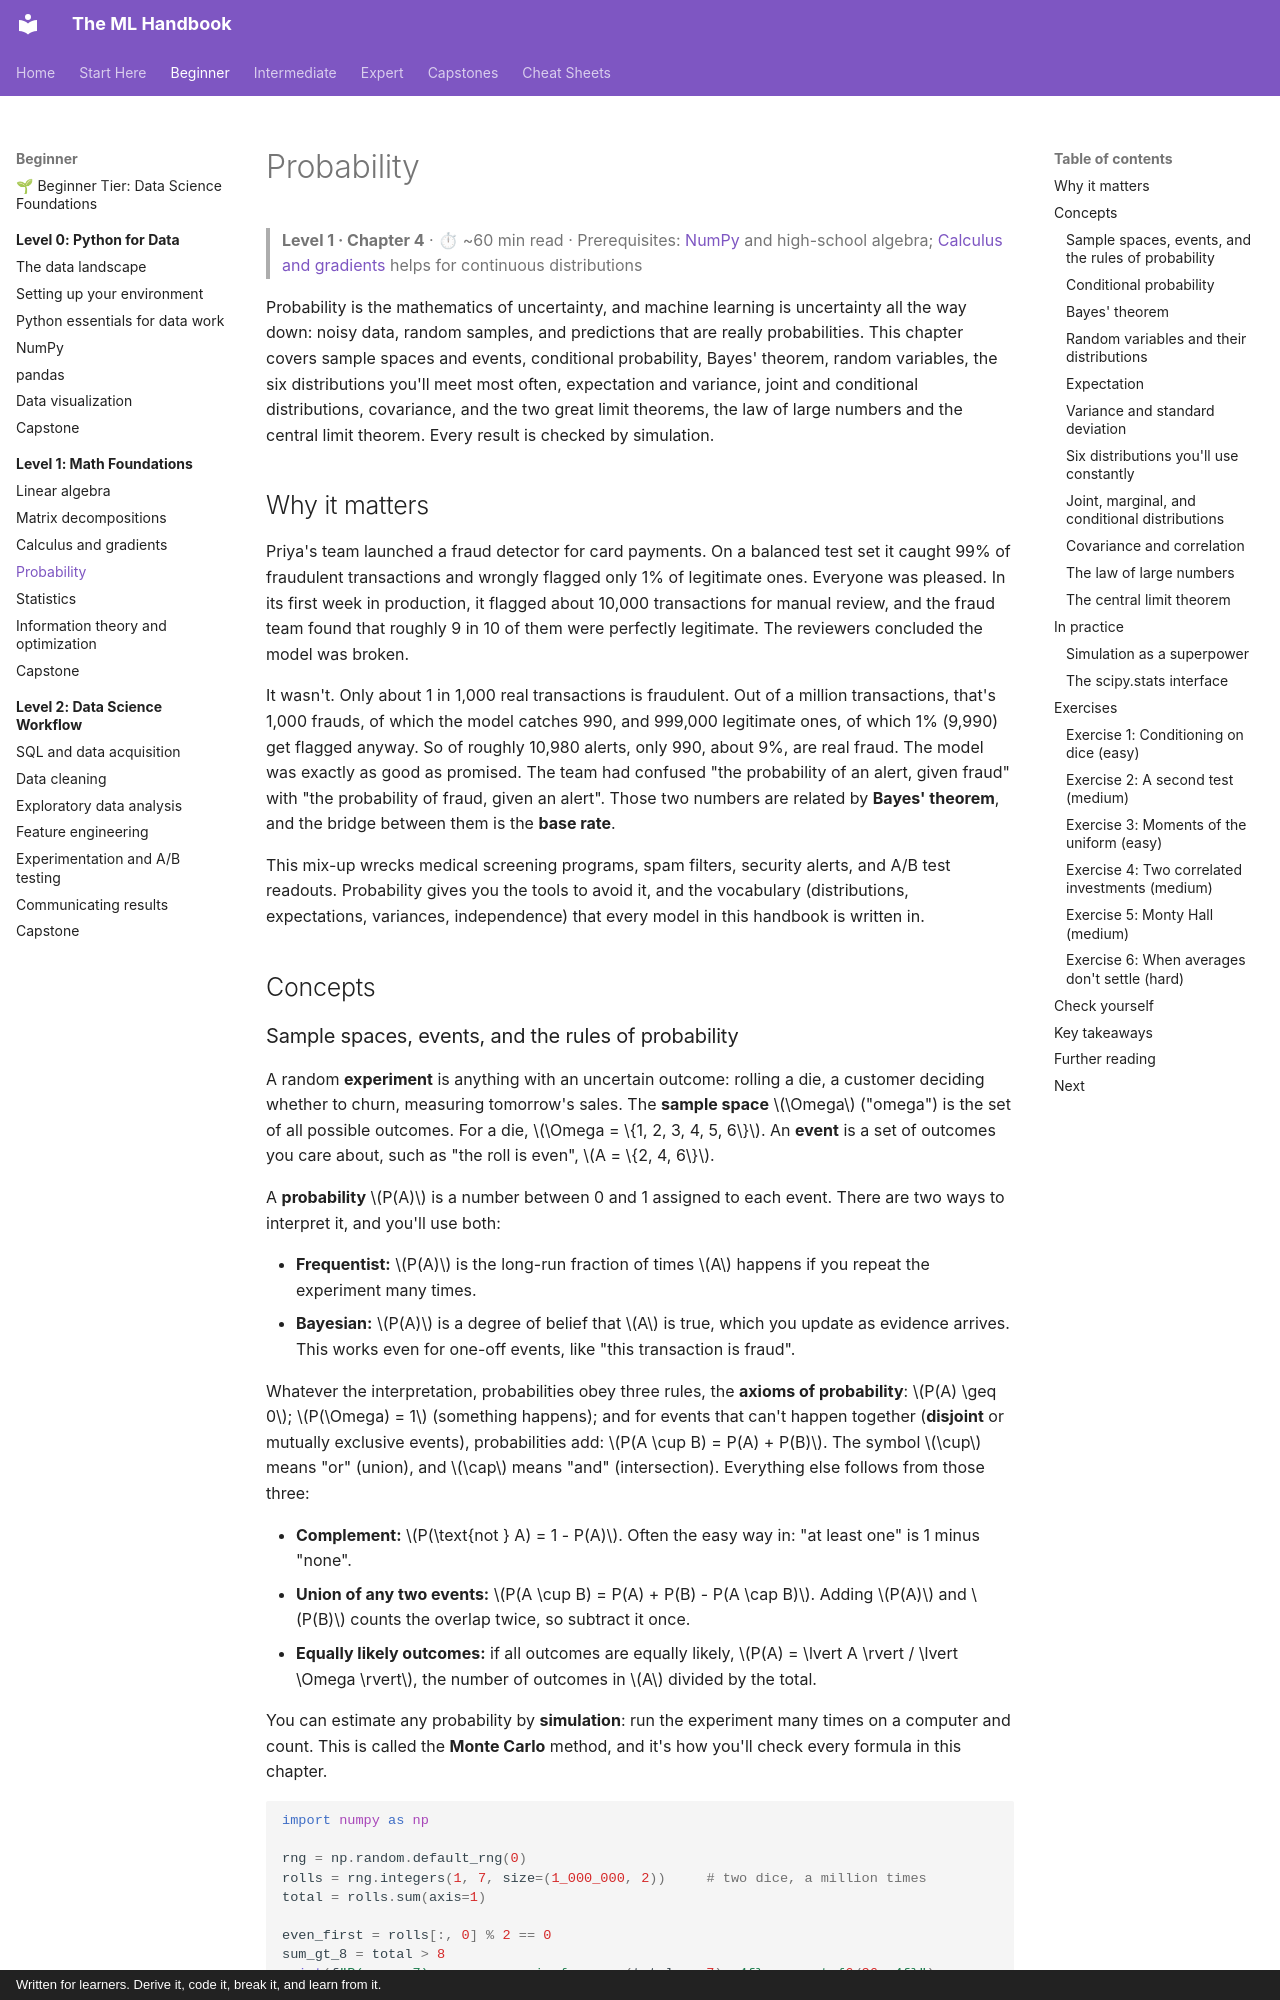

repository: astroboy1183/ml-handbook · page: chapters/01-math-foundations/04-probability/index.html · generator: mkdocs · copyright: Written for learners. Derive it, code it, break it, and learn from it.

# Probability

> **Level 1 · Chapter 4** · ⏱ ~60 min read · Prerequisites: [NumPy](../00-python-for-data/04-numpy.md) and high-school algebra; [Calculus and gradients](03-calculus-and-gradients.md) helps for continuous distributions

Probability is the mathematics of uncertainty, and machine learning is uncertainty all the way down: noisy data, random samples, and predictions that are really probabilities. This chapter covers sample spaces and events, conditional probability, Bayes' theorem, random variables, the six distributions you'll meet most often, expectation and variance, joint and conditional distributions, covariance, and the two great limit theorems, the law of large numbers and the central limit theorem. Every result is checked by simulation.

## Why it matters

Priya's team launched a fraud detector for card payments. On a balanced test set it caught 99% of fraudulent transactions and wrongly flagged only 1% of legitimate ones. Everyone was pleased. In its first week in production, it flagged about 10,000 transactions for manual review, and the fraud team found that roughly 9 in 10 of them were perfectly legitimate. The reviewers concluded the model was broken.

It wasn't. Only about 1 in 1,000 real transactions is fraudulent. Out of a million transactions, that's 1,000 frauds, of which the model catches 990, and 999,000 legitimate ones, of which 1% (9,990) get flagged anyway. So of roughly 10,980 alerts, only 990, about 9%, are real fraud. The model was exactly as good as promised. The team had confused "the probability of an alert, given fraud" with "the probability of fraud, given an alert". Those two numbers are related by **Bayes' theorem**, and the bridge between them is the **base rate**.

This mix-up wrecks medical screening programs, spam filters, security alerts, and A/B test readouts. Probability gives you the tools to avoid it, and the vocabulary (distributions, expectations, variances, independence) that every model in this handbook is written in.

## Concepts
